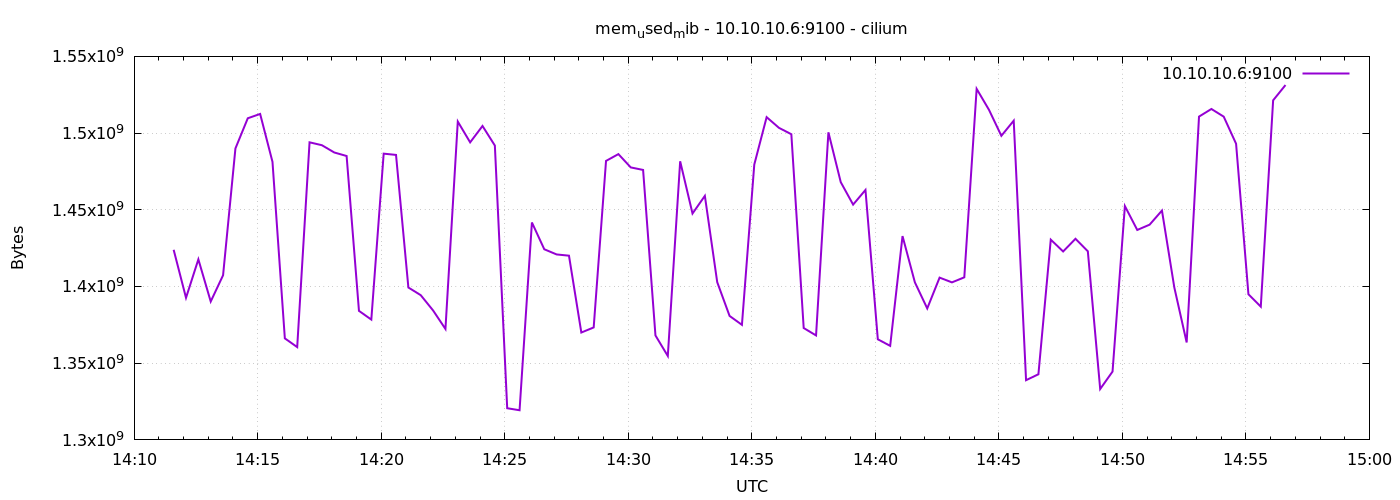

Data behind this chart, as committed beside it:
1778076696	1423921152
1778076726	1392623616
1778076756	1417682944
1778076786	1390206976
1778076816	1407324160
1778076846	1489989632
1778076876	1509658624
1778076906	1512480768
1778076936	1481252864
1778076966	1366183936
1778076996	1360494592
1778077026	1493983232
1778077056	1492090880
1778077086	1487355904
1778077116	1485058048
1778077146	1384112128
1778077176	1378422784
1778077206	1486594048
1778077236	1485770752
1778077266	1399336960
1778077296	1394339840
1778077326	1384374272
1778077356	1372319744
1778077386	1507516416
1778077416	1493954560
1778077446	1504636928
1778077476	1491873792
1778077506	1320648704
1778077536	1319329792
1778077566	1441730560
1778077596	1424273408
1778077626	1420890112
1778077656	1420091392
1778077686	1369997312
1778077716	1373319168
1778077746	1481875456
1778077776	1486290944
1778077806	1477623808
1778077836	1475981312
1778077866	1368092672
1778077896	1354694656
1778077926	1481613312
1778077956	1447567360
1778077986	1459073024
1778078016	1402818560
1778078046	1380814848
1778078076	1375002624
1778078106	1479495680
1778078136	1510387712
1778078166	1503395840
1778078196	1499250688
1778078226	1372913664
1778078256	1368100864
1778078286	1500504064
1778078316	1468006400
1778078346	1453383680
1778078376	1462931456
1778078406	1365569536
1778078436	1361293312
1778078466	1432858624
1778078496	1402703872
... 30 more rows
